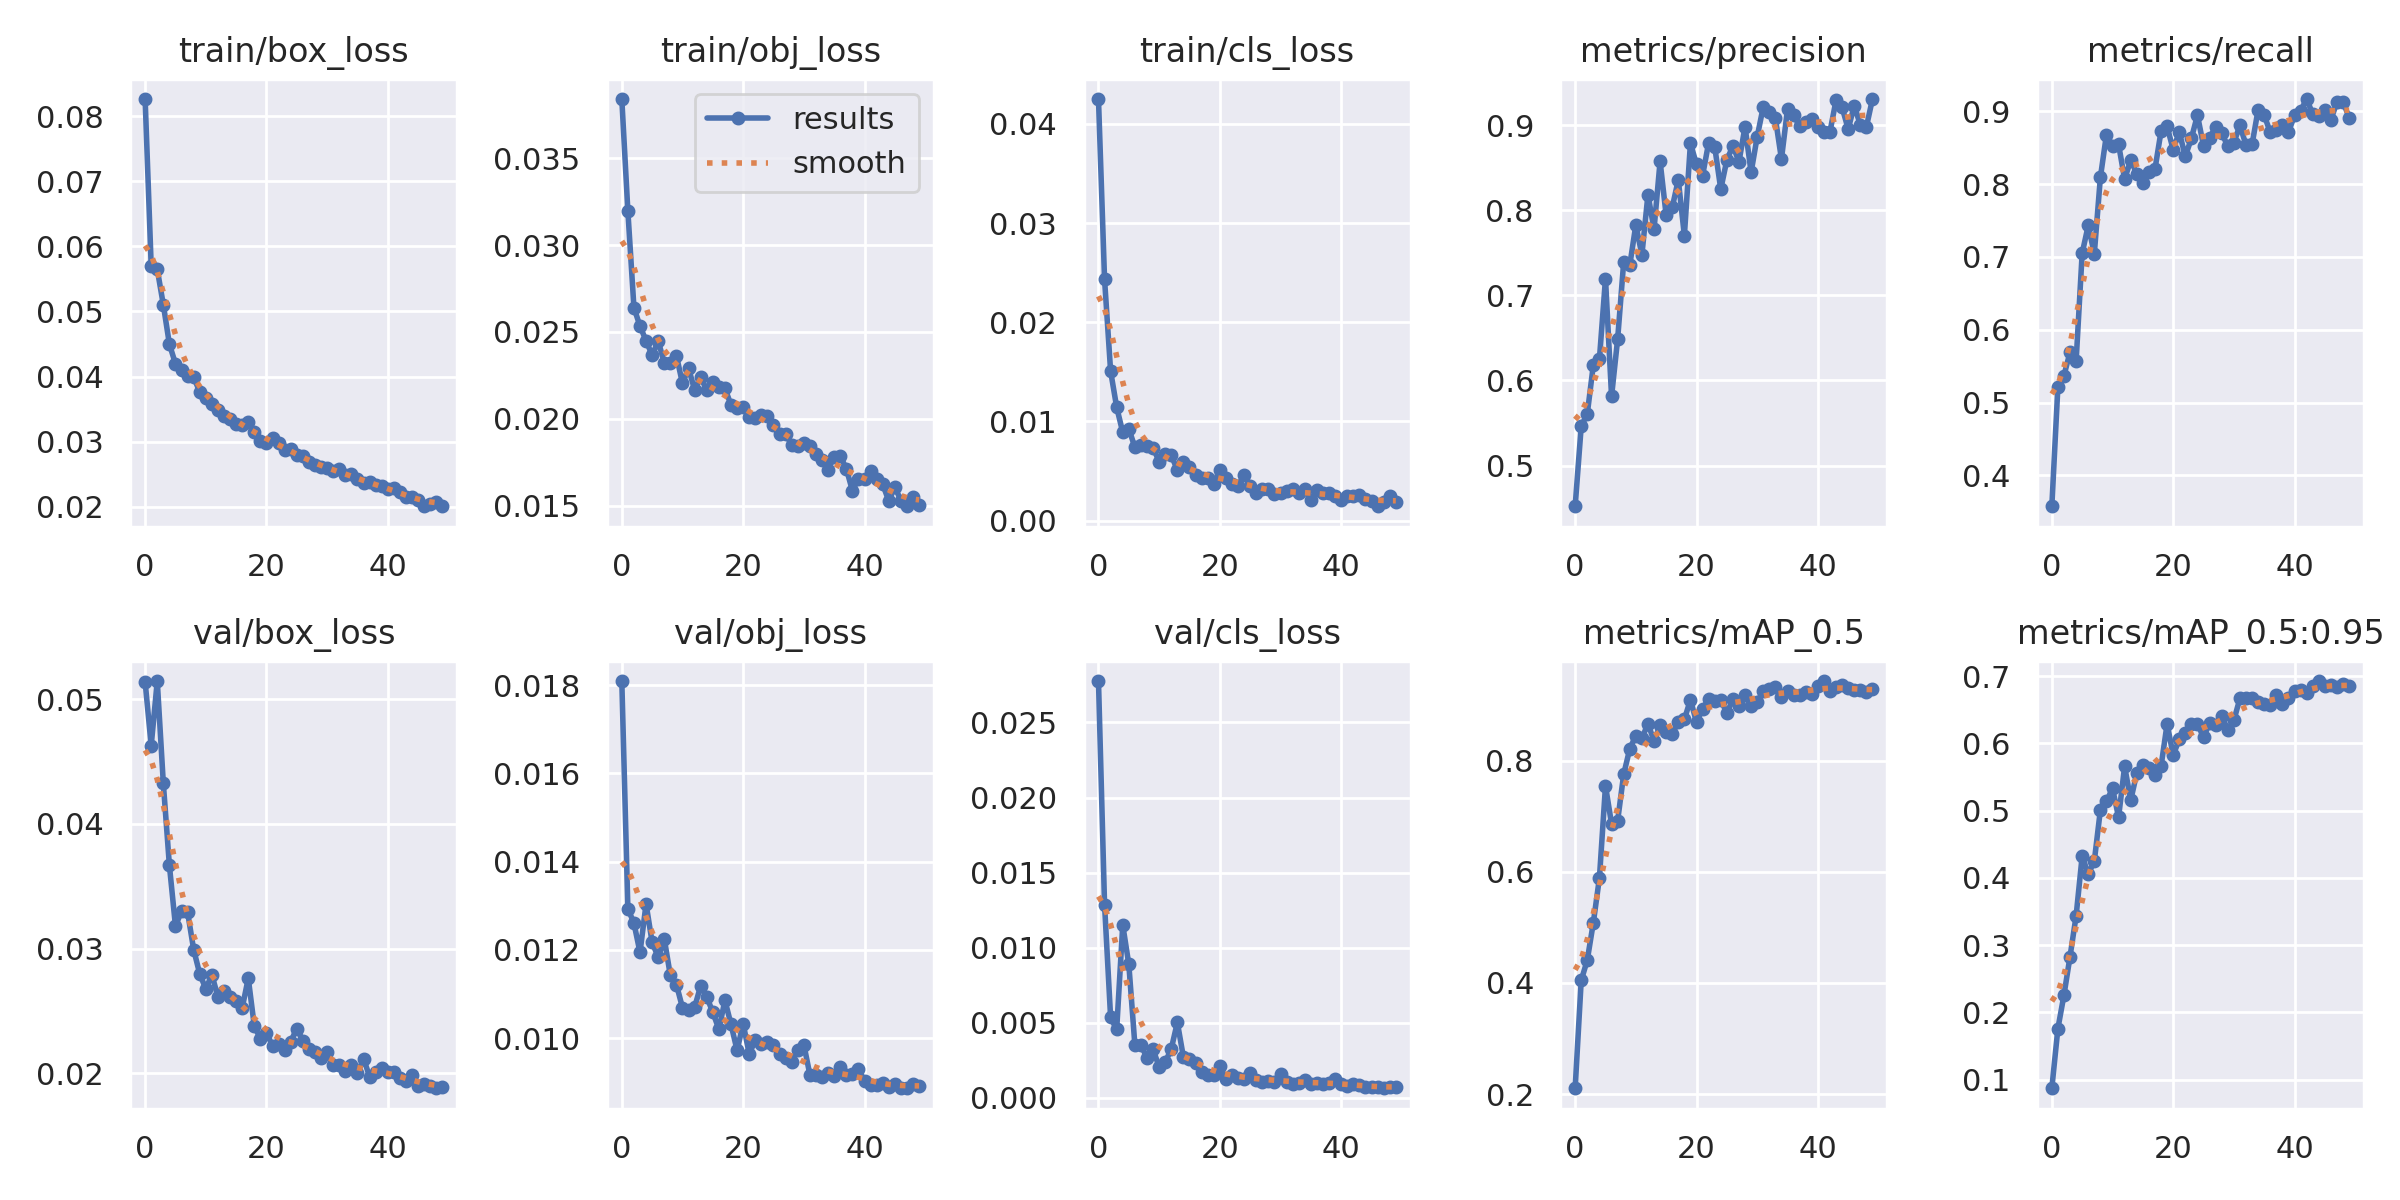

The file beside this chart, header and first rows:
epoch, train/box_loss, train/obj_loss, train/cls_loss, metrics/precision, metrics/recall, metrics/mAP_0.5, metrics/mAP_0.5:0.95, val/box_loss, val/obj_loss, val/cls_loss, x/lr0, x/lr1, x/lr2
0, 0.08261, 0.03842, 0.0425, 0.4522, 0.3576, 0.2105, 0.08731, 0.05139, 0.0181, 0.02776, 0.07037, 0.003292, 0.003292
1, 0.05695, 0.03196, 0.02434, 0.5462, 0.522, 0.4045, 0.1761, 0.04627, 0.01294, 0.01287, 0.04024, 0.006494, 0.006494
2, 0.05646, 0.0264, 0.01506, 0.5608, 0.5371, 0.4412, 0.2258, 0.05145, 0.01261, 0.005356, 0.009976, 0.009565, 0.009565
3, 0.05102, 0.02534, 0.01143, 0.6186, 0.5691, 0.5086, 0.283, 0.04324, 0.01195, 0.004555, 0.009406, 0.009406, 0.009406
4, 0.04497, 0.0245, 0.008889, 0.6253, 0.5565, 0.5888, 0.3433, 0.03666, 0.01304, 0.01151, 0.009406, 0.009406, 0.009406
5, 0.04196, 0.02366, 0.009259, 0.7198, 0.705, 0.7546, 0.4324, 0.0318, 0.01217, 0.008891, 0.009208, 0.009208, 0.009208
6, 0.04101, 0.02448, 0.007382, 0.5814, 0.7431, 0.686, 0.4057, 0.03299, 0.01184, 0.003514, 0.00901, 0.00901, 0.00901
7, 0.04009, 0.02322, 0.007594, 0.6484, 0.7043, 0.6915, 0.4249, 0.03291, 0.01225, 0.003491, 0.008812, 0.008812, 0.008812
8, 0.03993, 0.02323, 0.007493, 0.7392, 0.8091, 0.7753, 0.5008, 0.02991, 0.01142, 0.002685, 0.008614, 0.008614, 0.008614
9, 0.03762, 0.02363, 0.007334, 0.7353, 0.8677, 0.8212, 0.5136, 0.02796, 0.01121, 0.003234, 0.008416, 0.008416, 0.008416
10, 0.03675, 0.02204, 0.005948, 0.7827, 0.8527, 0.8447, 0.5331, 0.02676, 0.01069, 0.002049, 0.008218, 0.008218, 0.008218
11, 0.03578, 0.02291, 0.006674, 0.7476, 0.8544, 0.8398, 0.4902, 0.0279, 0.01065, 0.002375, 0.00802, 0.00802, 0.00802
12, 0.03487, 0.02167, 0.006568, 0.8185, 0.8069, 0.8666, 0.5658, 0.02611, 0.0107, 0.003267, 0.007822, 0.007822, 0.007822
13, 0.03399, 0.0224, 0.005109, 0.7776, 0.8328, 0.835, 0.5153, 0.02658, 0.01119, 0.005024, 0.007624, 0.007624, 0.007624
14, 0.03354, 0.02164, 0.005857, 0.8575, 0.8143, 0.8635, 0.5558, 0.0261, 0.01094, 0.002706, 0.007426, 0.007426, 0.007426
15, 0.0327, 0.02209, 0.005435, 0.794, 0.8014, 0.8516, 0.5671, 0.02577, 0.01059, 0.002568, 0.007228, 0.007228, 0.007228
16, 0.03256, 0.02184, 0.004611, 0.8033, 0.8167, 0.8478, 0.5628, 0.02524, 0.0102, 0.002317, 0.00703, 0.00703, 0.00703
17, 0.03294, 0.02175, 0.004329, 0.8358, 0.8206, 0.8702, 0.5533, 0.02761, 0.01086, 0.00175, 0.006832, 0.006832, 0.006832
18, 0.03146, 0.02079, 0.004297, 0.7702, 0.8725, 0.8741, 0.5659, 0.02375, 0.01031, 0.001539, 0.006634, 0.006634, 0.006634
19, 0.03002, 0.02064, 0.003702, 0.8787, 0.8791, 0.9095, 0.6289, 0.02278, 0.009725, 0.001537, 0.006436, 0.006436, 0.006436
20, 0.02987, 0.02068, 0.00514, 0.8538, 0.8473, 0.8689, 0.5826, 0.02324, 0.01033, 0.002144, 0.006238, 0.006238, 0.006238
21, 0.03058, 0.02012, 0.004332, 0.8407, 0.8714, 0.8931, 0.6059, 0.02217, 0.009644, 0.001236, 0.00604, 0.00604, 0.00604
22, 0.02977, 0.02004, 0.003645, 0.8793, 0.8381, 0.9103, 0.6153, 0.02231, 0.009949, 0.001524, 0.005842, 0.005842, 0.005842
23, 0.02875, 0.02021, 0.003449, 0.8746, 0.8628, 0.9079, 0.6286, 0.02188, 0.009876, 0.001305, 0.005644, 0.005644, 0.005644
24, 0.02881, 0.02017, 0.004638, 0.8248, 0.8945, 0.9091, 0.6292, 0.02254, 0.009919, 0.001269, 0.005446, 0.005446, 0.005446
25, 0.02788, 0.01967, 0.003526, 0.859, 0.8526, 0.8856, 0.6088, 0.02358, 0.009854, 0.001629, 0.005248, 0.005248, 0.005248
26, 0.02779, 0.01915, 0.002818, 0.8756, 0.8633, 0.91, 0.6305, 0.02262, 0.009649, 0.001169, 0.00505, 0.00505, 0.00505
27, 0.02682, 0.01912, 0.003164, 0.857, 0.8785, 0.8977, 0.627, 0.02195, 0.00955, 0.001086, 0.004852, 0.004852, 0.004852
28, 0.02637, 0.0185, 0.003155, 0.8982, 0.8701, 0.9172, 0.6413, 0.02167, 0.009452, 0.001116, 0.004654, 0.004654, 0.004654
29, 0.02608, 0.01844, 0.00265, 0.8446, 0.8519, 0.8976, 0.6199, 0.02125, 0.009728, 0.001064, 0.004456, 0.004456, 0.004456
30, 0.02595, 0.01862, 0.002736, 0.8863, 0.8569, 0.9049, 0.6342, 0.02169, 0.009853, 0.00158, 0.004258, 0.004258, 0.004258
31, 0.02549, 0.01843, 0.002961, 0.9215, 0.8806, 0.9255, 0.6667, 0.02066, 0.009171, 0.001025, 0.00406, 0.00406, 0.00406
32, 0.02578, 0.01796, 0.003138, 0.9157, 0.8538, 0.9288, 0.668, 0.02069, 0.009163, 0.0008994, 0.003862, 0.003862, 0.003862
33, 0.02492, 0.01765, 0.002793, 0.9082, 0.8545, 0.932, 0.6674, 0.02019, 0.009129, 0.0009739, 0.003664, 0.003664, 0.003664
34, 0.02506, 0.01706, 0.003146, 0.8602, 0.9021, 0.9147, 0.6616, 0.02066, 0.009208, 0.001164, 0.003466, 0.003466, 0.003466
35, 0.02419, 0.01782, 0.002093, 0.9188, 0.8948, 0.9252, 0.6591, 0.01999, 0.00914, 0.0009376, 0.003268, 0.003268, 0.003268
36, 0.02362, 0.01784, 0.003096, 0.9119, 0.8711, 0.9178, 0.6564, 0.02115, 0.009338, 0.001005, 0.00307, 0.00307, 0.00307
37, 0.02379, 0.01714, 0.002793, 0.8989, 0.8748, 0.918, 0.6716, 0.01972, 0.009173, 0.0009562, 0.002872, 0.002872, 0.002872
38, 0.02331, 0.01587, 0.002772, 0.9033, 0.8811, 0.9232, 0.6587, 0.02011, 0.009182, 0.0009583, 0.002674, 0.002674, 0.002674
39, 0.02325, 0.01653, 0.002523, 0.907, 0.8714, 0.9201, 0.6676, 0.02041, 0.009301, 0.001226, 0.002476, 0.002476, 0.002476
40, 0.02267, 0.01652, 0.002113, 0.8973, 0.8944, 0.9348, 0.6784, 0.02012, 0.009022, 0.0008948, 0.002278, 0.002278, 0.002278
41, 0.02287, 0.017, 0.002449, 0.8918, 0.9007, 0.9432, 0.6795, 0.02007, 0.008932, 0.0007583, 0.00208, 0.00208, 0.00208
42, 0.02223, 0.01656, 0.002456, 0.8923, 0.9168, 0.9259, 0.6748, 0.01959, 0.00893, 0.0009356, 0.001882, 0.001882, 0.001882
43, 0.02153, 0.01623, 0.00257, 0.9294, 0.8962, 0.9321, 0.6857, 0.01938, 0.008974, 0.0008452, 0.001684, 0.001684, 0.001684
44, 0.02144, 0.01527, 0.002176, 0.9209, 0.8935, 0.9367, 0.6927, 0.01986, 0.008899, 0.0007435, 0.001486, 0.001486, 0.001486
45, 0.02105, 0.01607, 0.001973, 0.8954, 0.9019, 0.9308, 0.6859, 0.01901, 0.008968, 0.0007377, 0.001288, 0.001288, 0.001288
46, 0.02008, 0.01529, 0.001443, 0.9229, 0.8885, 0.9264, 0.6864, 0.0191, 0.008864, 0.0007076, 0.00109, 0.00109, 0.00109
47, 0.02046, 0.01496, 0.001848, 0.9003, 0.9127, 0.9273, 0.6836, 0.01894, 0.008872, 0.0006403, 0.000892, 0.000892, 0.000892
48, 0.02077, 0.01547, 0.002477, 0.8979, 0.913, 0.9239, 0.6881, 0.01879, 0.008969, 0.0007343, 0.000694, 0.000694, 0.000694
49, 0.02013, 0.01505, 0.001832, 0.9307, 0.8913, 0.9284, 0.6859, 0.01888, 0.008911, 0.0007525, 0.000496, 0.000496, 0.000496
